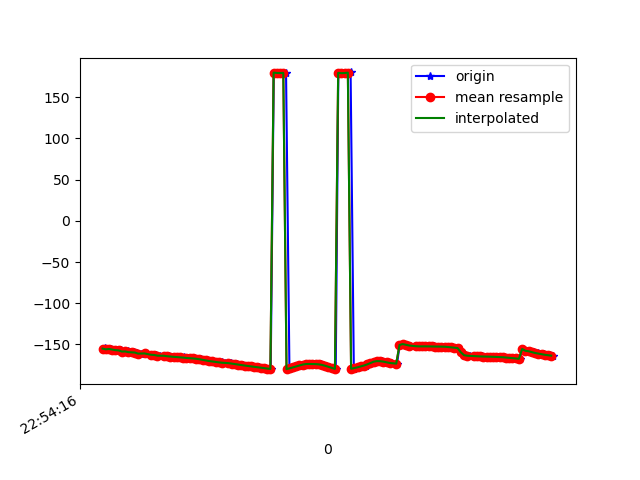

Source data for this figure (header and first rows):
1617836057026, 531700583253895, -155.1423, 23.80373, -27.316835
1617836057037, 531700602484665, -154.9, 23.9, -27.85
1617836057056, 531700621715435, -155.9, 23.91, -27.19
1617836057075, 531700640946205, -155.5, 24.5, -27.89
1617836057093, 531700660176975, -156.2, 24.42, -27.03
1617836057112, 531700679407745, -156.9, 25.65, -26.85
1617836057133, 531700698638515, -157.2, 25.48, -26.17
1617836057155, 531700717869285, -158.6, 26.16, -25.12
1617836057175, 531700737100055, -158.4, 26.24, -25.09
1617836057198, 531700756330825, -159.3, 26.3, -24
1617836057215, 531700775561595, -159.6, 27.42, -24
1617836057233, 531700794792365, -159.8, 27.12, -23.38
1617836057258, 531700814023135, -161.1, 27.42, -22.41
1617836057280, 531700833253905, -160.6, 27.47, -23.02
1617836057283, 531700852484675, -161.2, 27.13, -22.16
1617836057323, 531700871715445, -162.5, 28.01, -21.61
1617836057346, 531700890946215, -162.3, 27.82, -21.79
1617836057349, 531700910176985, -163.2, 27.74, -20.88
1617836057379, 531700929407755, -163.6, 28.9, -20.96
1617836057405, 531700948638525, -163.5, 28.82, -21.04
1617836057408, 531700967869295, -163.8, 28.83, -20.79
1617836057433, 531700987100065, -164.3, 28.9, -20.4
1617836057448, 531701006330835, -164.7, 28.95, -20.03
1617836057462, 531701025561605, -165, 28.98, -19.72
1617836057497, 531701044792375, -165.3, 28.98, -19.45
1617836057500, 531701064023145, -165.5, 28.95, -19.22
1617836057524, 531701083253915, -165.8, 28.91, -19.02
1617836057536, 531701102484685, -166.1, 28.88, -18.84
1617836057552, 531701121715455, -166.4, 28.96, -18.7
1617836057569, 531701140946225, -166.6, 29.14, -18.61
1617836057588, 531701160176995, -166.9, 29.39, -18.51
1617836057609, 531701179407765, -167.3, 29.65, -18.36
1617836057627, 531701198638535, -167.9, 29.87, -18.1
1617836057645, 531701217869305, -168.6, 30.07, -17.7
1617836057665, 531701237100075, -169.4, 30.41, -17.27
1617836057685, 531701256330845, -170.1, 30.94, -16.92
1617836057701, 531701275561615, -170.6, 31.51, -16.67
1617836057723, 531701294792385, -171.1, 31.93, -16.47
1617836057741, 531701314023155, -171.5, 32.11, -16.33
1617836057759, 531701333253925, -171.8, 32.03, -16.23
1617836057779, 531701352484695, -172.1, 31.84, -16.11
1617836057812, 531701371715465, -172.4, 31.63, -15.95
1617836057816, 531701390946235, -172.8, 31.48, -15.76
1617836057839, 531701410177005, -173.2, 31.37, -15.47
1617836057855, 531701429407775, -173.7, 31.28, -15.07
1617836057872, 531701448638545, -174.3, 31.22, -14.59
1617836057890, 531701467869315, -174.9, 31.24, -14.07
1617836057910, 531701487100085, -175.5, 31.37, -13.53
1617836057929, 531701506330855, -176.1, 31.58, -12.98
1617836057946, 531701525561625, -176.6, 31.86, -12.44
1617836057966, 531701544792395, -177.1, 32.14, -11.92
1617836057987, 531701564023165, -177.6, 32.4, -11.39
1617836058003, 531701583253935, -178.1, 32.67, -10.83
1617836058024, 531701602484705, -178.6, 32.95, -10.25
1617836058043, 531701621715475, -179.2, 33.26, -9.642
1617836058062, 531701640946245, -179.7, 33.48, -8.97
1617836058081, 531701660177015, 179.8, 33.71, -8.284
1617836058104, 531701679407785, 179.4, 34, -7.665
1617836058119, 531701698638555, 179.2, 34.25, -7.169
1617836058138, 531701717869325, 179.2, 34.34, -6.825
1617836058157, 531701737100095, 179.4, 34.12, -6.651
... 86 more rows
